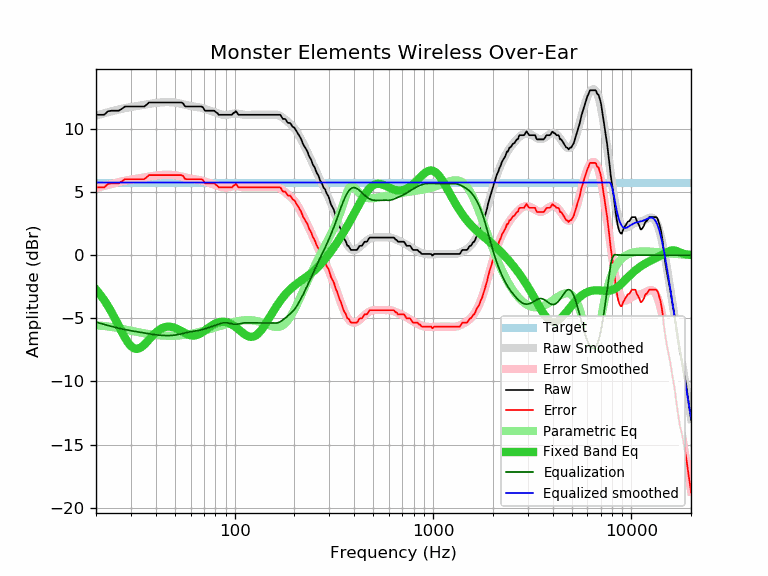

Source data for this figure (header and first rows):
frequency, raw, error, smoothed, error_smoothed, equalization, parametric_eq, equalized_raw, equalized_smoothed, target
20, 11.12, 5.37, 11.06, 5.31, -5.31, -2.72, 5.82, 5.75, 5.75
21, 11.12, 5.37, 11.15, 5.40, -5.40, -3.12, 5.72, 5.75, 5.75
22, 11.12, 5.37, 11.24, 5.49, -5.49, -3.56, 5.64, 5.75, 5.75
23, 11.40, 5.65, 11.33, 5.57, -5.57, -4.04, 5.83, 5.75, 5.75
24, 11.44, 5.69, 11.40, 5.65, -5.65, -4.54, 5.80, 5.75, 5.75
25, 11.44, 5.69, 11.47, 5.72, -5.72, -5.06, 5.72, 5.75, 5.75
26, 11.44, 5.69, 11.54, 5.78, -5.78, -5.59, 5.66, 5.75, 5.75
27, 11.59, 5.84, 11.60, 5.84, -5.84, -6.09, 5.75, 5.75, 5.75
28, 11.77, 6.02, 11.65, 5.89, -5.89, -6.54, 5.88, 5.75, 5.75
29, 11.77, 6.02, 11.70, 5.94, -5.94, -6.92, 5.83, 5.75, 5.75
30, 11.77, 6.02, 11.74, 5.98, -5.98, -7.20, 5.79, 5.75, 5.75
31, 11.77, 6.02, 11.78, 6.02, -6.02, -7.37, 5.75, 5.75, 5.75
32, 11.77, 6.02, 11.81, 6.06, -6.06, -7.43, 5.71, 5.75, 5.75
33, 11.77, 6.02, 11.85, 6.10, -6.10, -7.38, 5.68, 5.75, 5.75
34, 11.77, 6.02, 11.88, 6.13, -6.13, -7.26, 5.64, 5.75, 5.75
35, 11.77, 6.02, 11.92, 6.16, -6.16, -7.09, 5.61, 5.75, 5.75
36, 11.92, 6.17, 11.95, 6.20, -6.20, -6.90, 5.73, 5.75, 5.75
37, 12.09, 6.34, 11.98, 6.23, -6.23, -6.69, 5.87, 5.75, 5.75
38, 12.09, 6.34, 12.01, 6.26, -6.26, -6.49, 5.84, 5.75, 5.75
39, 12.09, 6.34, 12.04, 6.28, -6.28, -6.30, 5.81, 5.75, 5.75
40, 12.09, 6.34, 12.06, 6.31, -6.31, -6.14, 5.79, 5.75, 5.75
41, 12.09, 6.34, 12.08, 6.33, -6.33, -6.00, 5.77, 5.75, 5.75
42, 12.09, 6.34, 12.10, 6.34, -6.34, -5.88, 5.75, 5.75, 5.75
43, 12.09, 6.34, 12.11, 6.36, -6.36, -5.79, 5.74, 5.75, 5.75
44, 12.09, 6.34, 12.12, 6.36, -6.36, -5.72, 5.73, 5.75, 5.75
45, 12.09, 6.34, 12.12, 6.37, -6.37, -5.68, 5.73, 5.75, 5.75
46, 12.09, 6.34, 12.12, 6.37, -6.37, -5.66, 5.72, 5.75, 5.75
47, 12.09, 6.34, 12.12, 6.37, -6.37, -5.66, 5.73, 5.75, 5.75
48, 12.09, 6.34, 12.11, 6.36, -6.36, -5.68, 5.74, 5.75, 5.75
49, 12.09, 6.34, 12.10, 6.35, -6.35, -5.72, 5.75, 5.75, 5.75
50, 12.09, 6.34, 12.08, 6.33, -6.33, -5.76, 5.76, 5.75, 5.75
51, 12.09, 6.34, 12.06, 6.31, -6.31, -5.82, 5.78, 5.75, 5.75
52, 12.09, 6.34, 12.04, 6.29, -6.29, -5.89, 5.81, 5.75, 5.75
53, 12.09, 6.34, 12.01, 6.26, -6.26, -5.96, 5.84, 5.75, 5.75
54, 12.09, 6.34, 11.98, 6.23, -6.23, -6.03, 5.87, 5.75, 5.75
55, 12.02, 6.27, 11.95, 6.19, -6.19, -6.10, 5.83, 5.75, 5.75
56, 11.81, 6.06, 11.92, 6.16, -6.16, -6.16, 5.65, 5.75, 5.75
57, 11.77, 6.02, 11.89, 6.13, -6.13, -6.22, 5.64, 5.75, 5.75
58, 11.77, 6.02, 11.86, 6.11, -6.11, -6.28, 5.67, 5.75, 5.75
59, 11.77, 6.02, 11.84, 6.08, -6.08, -6.32, 5.69, 5.75, 5.75
60, 11.77, 6.02, 11.82, 6.06, -6.06, -6.35, 5.71, 5.75, 5.75
61, 11.77, 6.02, 11.80, 6.04, -6.04, -6.37, 5.73, 5.75, 5.75
62, 11.77, 6.02, 11.78, 6.03, -6.03, -6.37, 5.75, 5.75, 5.75
63, 11.77, 6.02, 11.77, 6.01, -6.01, -6.36, 5.76, 5.75, 5.75
64, 11.77, 6.02, 11.75, 6.00, -6.00, -6.34, 5.78, 5.75, 5.75
65, 11.77, 6.02, 11.74, 5.98, -5.98, -6.31, 5.79, 5.75, 5.75
66, 11.77, 6.02, 11.72, 5.96, -5.96, -6.26, 5.81, 5.75, 5.75
67, 11.77, 6.02, 11.69, 5.94, -5.94, -6.21, 5.83, 5.75, 5.75
68, 11.77, 6.02, 11.67, 5.91, -5.91, -6.15, 5.86, 5.75, 5.75
69, 11.73, 5.98, 11.64, 5.89, -5.89, -6.09, 5.85, 5.75, 5.75
70, 11.57, 5.82, 11.61, 5.86, -5.86, -6.02, 5.72, 5.75, 5.75
71, 11.44, 5.69, 11.58, 5.83, -5.83, -5.95, 5.62, 5.75, 5.75
72, 11.44, 5.69, 11.55, 5.79, -5.79, -5.88, 5.65, 5.75, 5.75
73, 11.44, 5.69, 11.52, 5.76, -5.76, -5.81, 5.68, 5.75, 5.75
74, 11.44, 5.69, 11.49, 5.73, -5.73, -5.74, 5.71, 5.75, 5.75
75, 11.44, 5.69, 11.46, 5.70, -5.70, -5.68, 5.74, 5.75, 5.75
76, 11.44, 5.69, 11.43, 5.67, -5.67, -5.62, 5.77, 5.75, 5.75
77, 11.44, 5.69, 11.40, 5.64, -5.64, -5.56, 5.80, 5.75, 5.75
78, 11.44, 5.69, 11.37, 5.61, -5.61, -5.51, 5.83, 5.75, 5.75
79, 11.44, 5.69, 11.34, 5.58, -5.58, -5.46, 5.86, 5.75, 5.75
... 553 more rows
